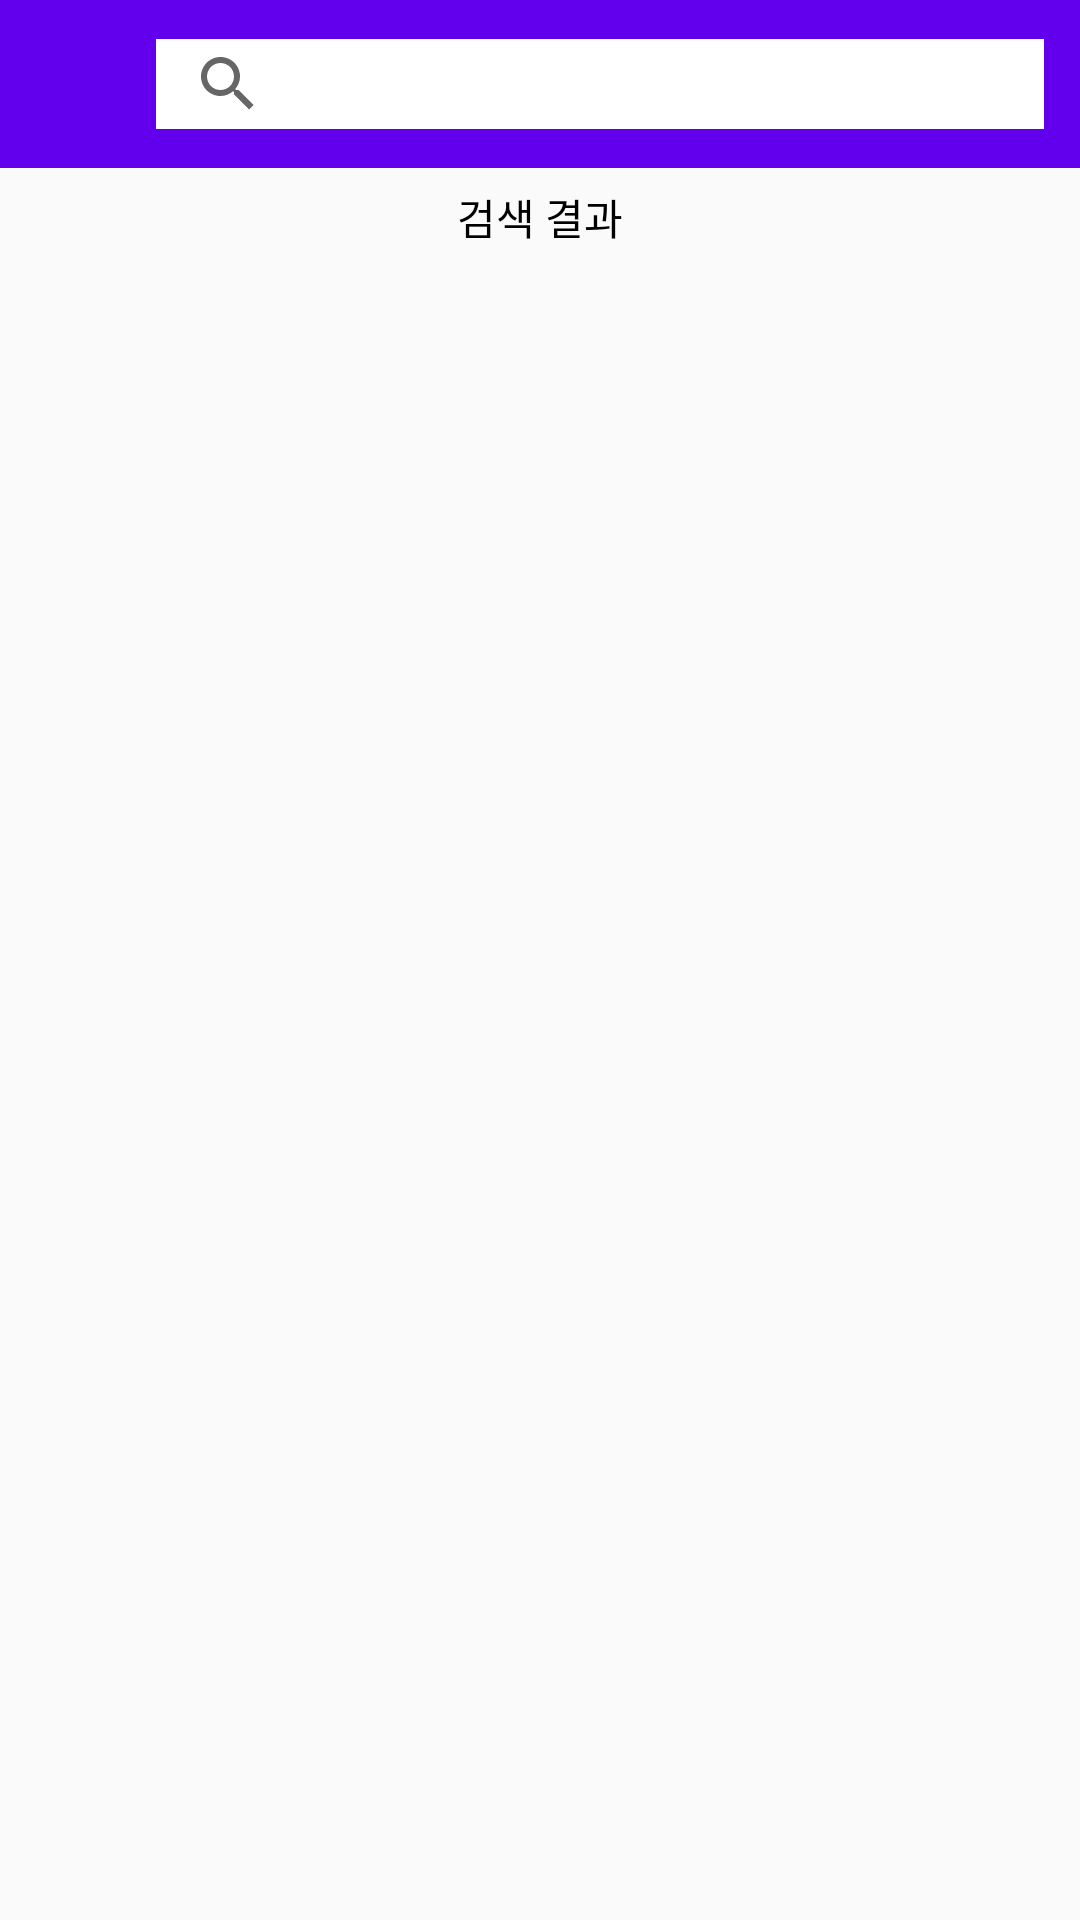

Android layout source for this screen:
<!-- AndroidManifest.xml: application theme AppTheme -->
<!-- res/layout/activity_search.xml -->
<?xml version="1.0" encoding="utf-8"?>
<LinearLayout xmlns:android="http://schemas.android.com/apk/res/android"
    android:layout_width="match_parent"
    android:layout_height="match_parent"
    android:orientation="vertical">

    <android.support.v7.widget.Toolbar
        android:id="@+id/search_toolbar"
        style="@style/ToolbarStyle">
        <LinearLayout
            android:layout_width="match_parent"
            android:orientation="horizontal"
            android:layout_height="match_parent">
            <ImageButton
                android:id="@+id/search_back"
                android:layout_gravity="center"
                android:background="@drawable/ic_arrow_back_white_24dp"
                style="@style/ImageButtonStyle"
                android:layout_marginRight="6dp"/>
            <android.support.v7.widget.SearchView
                android:id="@+id/search_view"
                android:layout_weight="1"
                android:layout_width="0dp"
                android:layout_height="30dp"
                android:background="@android:color/white" />
        </LinearLayout>

    </android.support.v7.widget.Toolbar>

    <TextView
        android:layout_width="match_parent"
        android:layout_height="wrap_content"
        android:gravity="center"
        android:text="검색 결과"
        android:textColor="@android:color/black" />

    <android.support.v7.widget.RecyclerView
        android:id="@+id/search_list"
        android:layout_width="match_parent"
        android:layout_height="wrap_content" />
</LinearLayout>
<!-- resources referenced by this layout -->
<resources>
  <style name="ImageButtonStyle">
          <item name="android:layout_width">30dp</item>
          <item name="android:layout_height">30dp</item>
      </style>
  <style name="ToolbarStyle">
          <item name="android:layout_width">match_parent</item>
          <item name="android:layout_height">wrap_content</item>
          <item name="android:background">@color/colorPrimary</item>
          <item name="android:layout_marginBottom">6dp</item>
          <item name="android:padding">6dp</item>
      </style>
  <style name="AppTheme" parent="Theme.AppCompat.Light.NoActionBar">
          
          <item name="colorPrimary">@color/colorPrimary</item>
          <item name="colorPrimaryDark">@color/colorPrimaryDark</item>
          <item name="colorAccent">@color/colorAccent</item>
      </style>
  <!-- not gathered from this repository: default colours our renderer supplied (Android Studio template values) -->
  <color name="colorPrimary">#FF6200EE</color>
  <color name="colorPrimaryDark">#FF3700B3</color>
  <color name="colorAccent">#FF03DAC5</color>
</resources>
